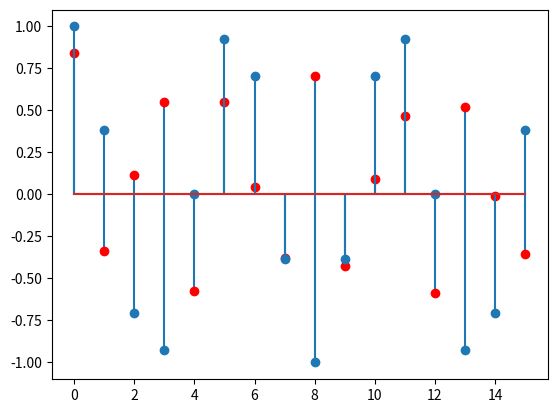

The matplotlib source for this figure:
#!/usr/bin/env python3
# -*- coding: utf-8 -*-
"""
Created on Tue Nov  7 16:13:49 2017

[redacted]
"""

import numpy as np 
import matplotlib.pyplot as plt 
def DTFT(x_n,omega,sequence):
    X_n=[]
    for element in omega:
        X_n.append(np.dot(x_n,np.exp(-1j*element*sequence)))
    return X_n

def IDFT(X_n):
    x_n=[]
    k=np.arange(len(X_n))
    N=np.arange(len(X_n))
    for i in N:
        x_n.append(np.dot(X_n,np.exp((-1j*2*np.pi*k*i)/len(N)))/len(N))
    return x_n


    
if __name__ == '__main__':
    pi = np.pi
    fs = 1000
    sequence = np.arange(0,16)
    x_n = np.cos(6*pi*sequence/16)
    k = np.arange(0,16)
    omega=np.arange(-1.5*pi,1.5*pi+0.001,0.1)
    N=16
    omega_k = np.arange(-1.5*pi,1.5*pi,3*pi/N)
    x_n_DTFT = DTFT(x_n,omega,sequence)
    Y_N =DTFT(x_n,omega_k,sequence)
    Y_N_iff =np.fft.ifft(x_n_DTFT)
   
    #plt.plot(Y_N_iff)
    #plt.plot(omega/pi,np.abs(DTFT(x_n,omega,sequence)))
    #plt.stem(x_n)
    plt.stem(np.real(Y_N_iff)[0:16],markerfmt='ro')
    plt.stem(x_n)